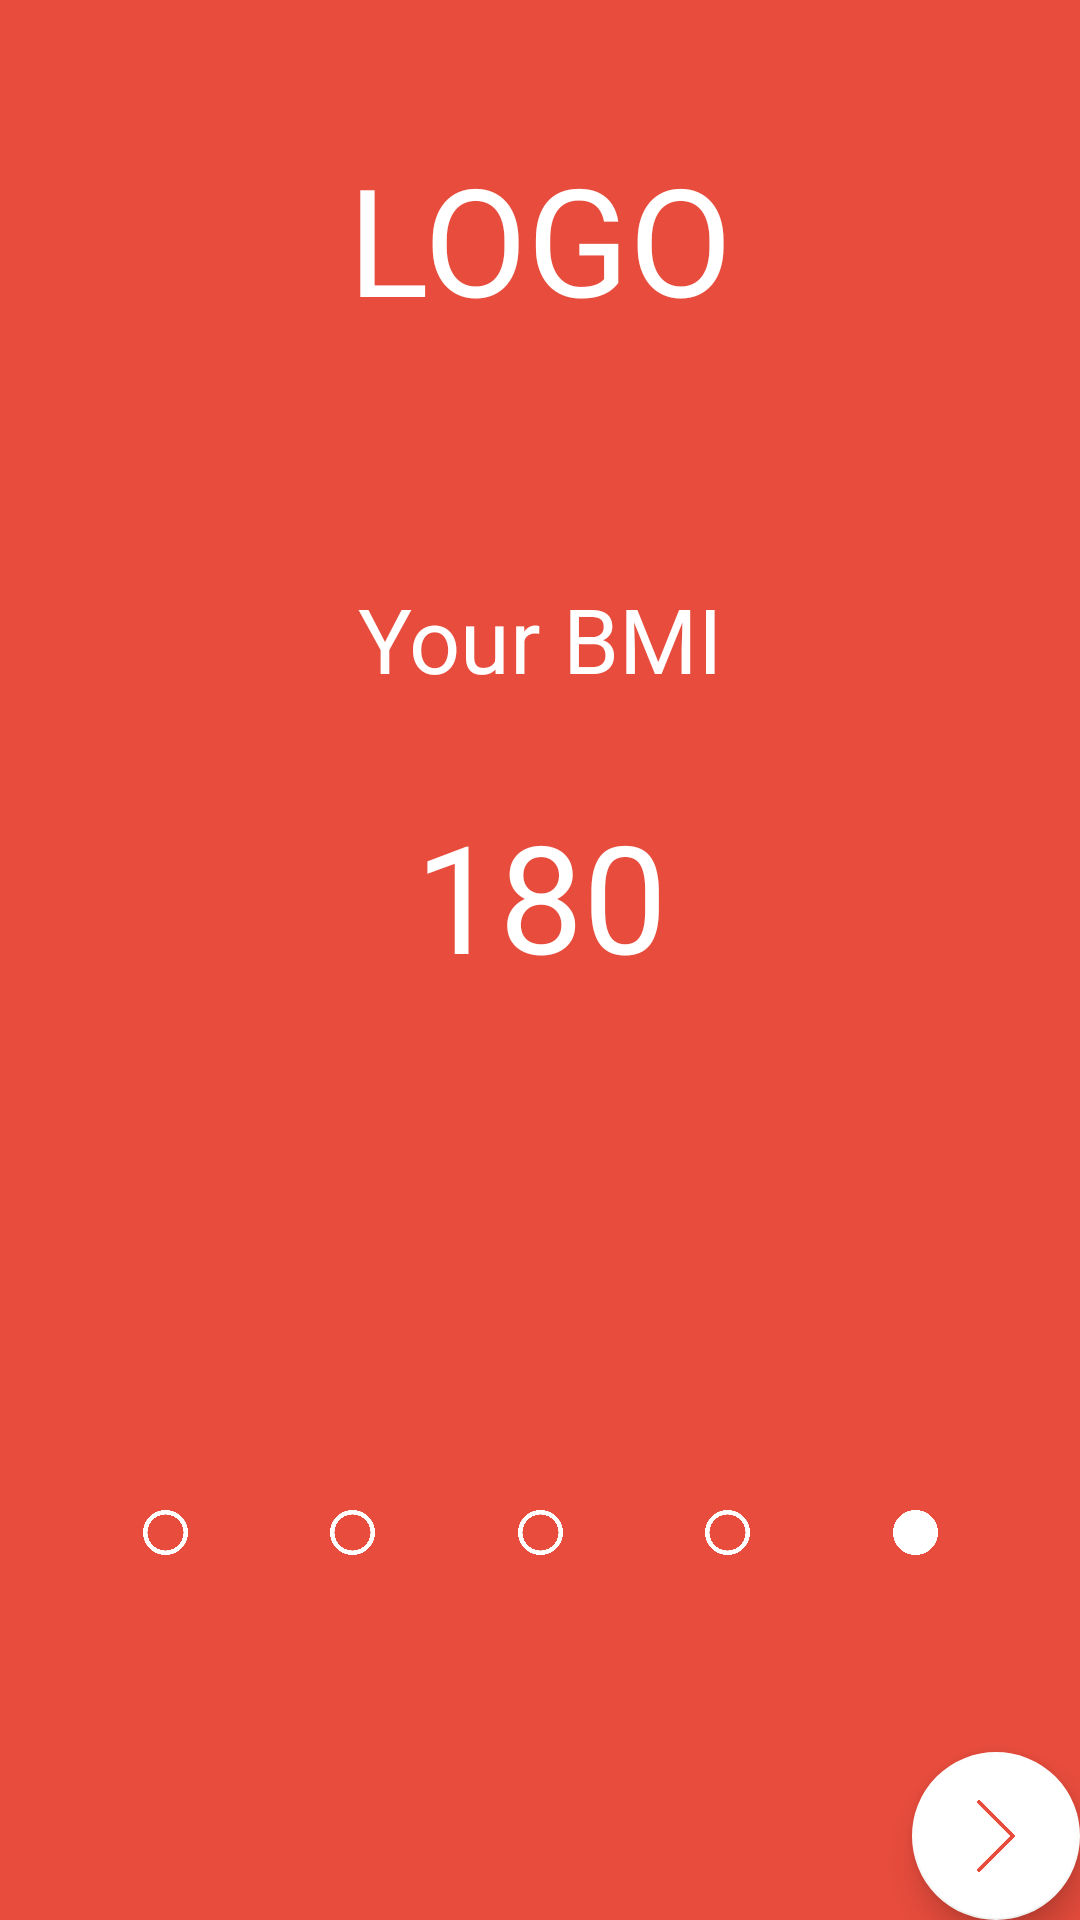

Android layout source for this screen:
<!-- AndroidManifest.xml: application theme AppTheme.NoActionBar -->
<!-- res/layout/activity_welcome_screen5.xml -->
<?xml version="1.0" encoding="utf-8"?>
<android.support.design.widget.CoordinatorLayout xmlns:android="http://schemas.android.com/apk/res/android"
    xmlns:app="http://schemas.android.com/apk/res-auto"
    xmlns:tools="http://schemas.android.com/tools"
    android:layout_width="match_parent"
    android:layout_height="match_parent"
    tools:context="cz.inovett.bmicalendar.WelcomeScreenActivity5">

    <include layout="@layout/content_welcome_screen5" />

    <android.support.design.widget.FloatingActionButton
        android:id="@+id/fab"
        android:layout_width="wrap_content"
        android:layout_height="wrap_content"
        android:layout_gravity="bottom|end"
        android:layout_margin="@dimen/fab_margin"
        app:srcCompat="@drawable/next" />

</android.support.design.widget.CoordinatorLayout>
<!-- res/layout/content_welcome_screen5.xml (included above) -->
<?xml version="1.0" encoding="utf-8"?>
<android.support.constraint.ConstraintLayout xmlns:android="http://schemas.android.com/apk/res/android"
    xmlns:app="http://schemas.android.com/apk/res-auto"
    xmlns:tools="http://schemas.android.com/tools"
    android:layout_width="match_parent"
    android:layout_height="match_parent"
    android:background="@color/colorPrimary"
    app:layout_behavior="@string/appbar_scrolling_view_behavior"
    tools:context="cz.inovett.bmicalendar.WelcomeScreenActivity5"
    tools:showIn="@layout/activity_welcome_screen5">

    <ImageView
        android:id="@+id/imageView16"
        android:layout_width="15dp"
        android:layout_height="15dp"
        android:layout_marginBottom="100dp"
        android:layout_marginTop="150dp"
        app:layout_constraintBottom_toBottomOf="parent"
        app:layout_constraintLeft_toRightOf="@+id/imageView25"
        app:layout_constraintRight_toRightOf="parent"
        app:layout_constraintTop_toBottomOf="@+id/textViewNadvaha"
        app:layout_constraintVertical_bias="0.5"
        app:srcCompat="@drawable/circular" />

    <ImageView
        android:id="@+id/imageView24"
        android:layout_width="15dp"
        android:layout_height="15dp"
        android:layout_marginBottom="100dp"
        android:layout_marginTop="150dp"
        app:layout_constraintBottom_toBottomOf="parent"
        app:layout_constraintLeft_toRightOf="@+id/imageView26"
        app:layout_constraintRight_toLeftOf="@+id/imageView25"
        app:layout_constraintTop_toBottomOf="@+id/textViewNadvaha"
        app:srcCompat="@drawable/circle_outline" />

    <ImageView
        android:id="@+id/imageView26"
        android:layout_width="15dp"
        android:layout_height="15dp"
        android:layout_marginBottom="100dp"
        android:layout_marginTop="150dp"
        app:layout_constraintBottom_toBottomOf="parent"
        app:layout_constraintLeft_toRightOf="@+id/imageView27"
        app:layout_constraintRight_toLeftOf="@+id/imageView24"
        app:layout_constraintTop_toBottomOf="@+id/textViewNadvaha"
        app:srcCompat="@drawable/circle_outline" />

    <ImageView
        android:id="@+id/imageView27"
        android:layout_width="15dp"
        android:layout_height="15dp"
        android:layout_marginBottom="100dp"
        android:layout_marginTop="150dp"
        app:layout_constraintBottom_toBottomOf="parent"
        app:layout_constraintLeft_toLeftOf="parent"
        app:layout_constraintRight_toLeftOf="@+id/imageView26"
        app:layout_constraintTop_toBottomOf="@+id/textViewNadvaha"
        app:srcCompat="@drawable/circle_outline" />

    <ImageView
        android:id="@+id/imageView25"
        android:layout_width="15dp"
        android:layout_height="15dp"
        android:layout_marginBottom="100dp"
        android:layout_marginTop="150dp"
        app:layout_constraintBottom_toBottomOf="parent"
        app:layout_constraintLeft_toRightOf="@+id/imageView24"
        app:layout_constraintRight_toLeftOf="@+id/imageView16"
        app:layout_constraintTop_toBottomOf="@+id/textViewNadvaha"
        app:srcCompat="@drawable/circle_outline" />

    <TextView
        android:id="@+id/textView10"
        android:layout_width="wrap_content"
        android:layout_height="wrap_content"
        android:layout_marginEnd="8dp"
        android:layout_marginLeft="8dp"
        android:layout_marginRight="8dp"
        android:layout_marginStart="8dp"
        android:layout_marginTop="46dp"
        android:text="LOGO"
        android:textColor="@android:color/background_light"
        android:textSize="50sp"
        app:layout_constraintLeft_toLeftOf="parent"
        app:layout_constraintRight_toRightOf="parent"
        app:layout_constraintTop_toTopOf="parent" />

    <TextView
        android:id="@+id/textViewNadvaha"
        android:layout_width="wrap_content"
        android:layout_height="wrap_content"
        android:layout_marginEnd="8dp"
        android:layout_marginLeft="8dp"
        android:layout_marginRight="8dp"
        android:layout_marginStart="8dp"
        android:layout_marginTop="32dp"
        android:text="180"
        android:textColor="@android:color/background_light"
        android:textSize="50sp"
        app:layout_constraintHorizontal_bias="0.501"
        app:layout_constraintLeft_toLeftOf="parent"
        app:layout_constraintRight_toRightOf="parent"
        app:layout_constraintTop_toBottomOf="@+id/textView12" />

    <TextView
        android:id="@+id/textView12"
        android:layout_width="wrap_content"
        android:layout_height="wrap_content"
        android:layout_marginEnd="8dp"
        android:layout_marginLeft="8dp"
        android:layout_marginRight="8dp"
        android:layout_marginStart="8dp"
        android:layout_marginTop="80dp"
        android:text="Your BMI"
        android:textColor="@android:color/background_light"
        android:textSize="30sp"
        app:layout_constraintHorizontal_bias="0.501"
        app:layout_constraintLeft_toLeftOf="parent"
        app:layout_constraintRight_toRightOf="parent"
        app:layout_constraintTop_toBottomOf="@+id/textView10" />
</android.support.constraint.ConstraintLayout>
<!-- resources referenced by this layout -->
<resources>
  <color name="colorPrimary">#e74c3c</color>
  <!-- drawable circle_outline: png bitmap (drawable, 12153 bytes) -->
  <!-- drawable circular: png bitmap (drawable, 8660 bytes) -->
  <!-- drawable next: png bitmap (drawable, 2445 bytes) -->
  <style name="AppTheme.NoActionBar">
          <item name="windowActionBar">false</item>
          <item name="windowNoTitle">true</item>
      </style>
</resources>
